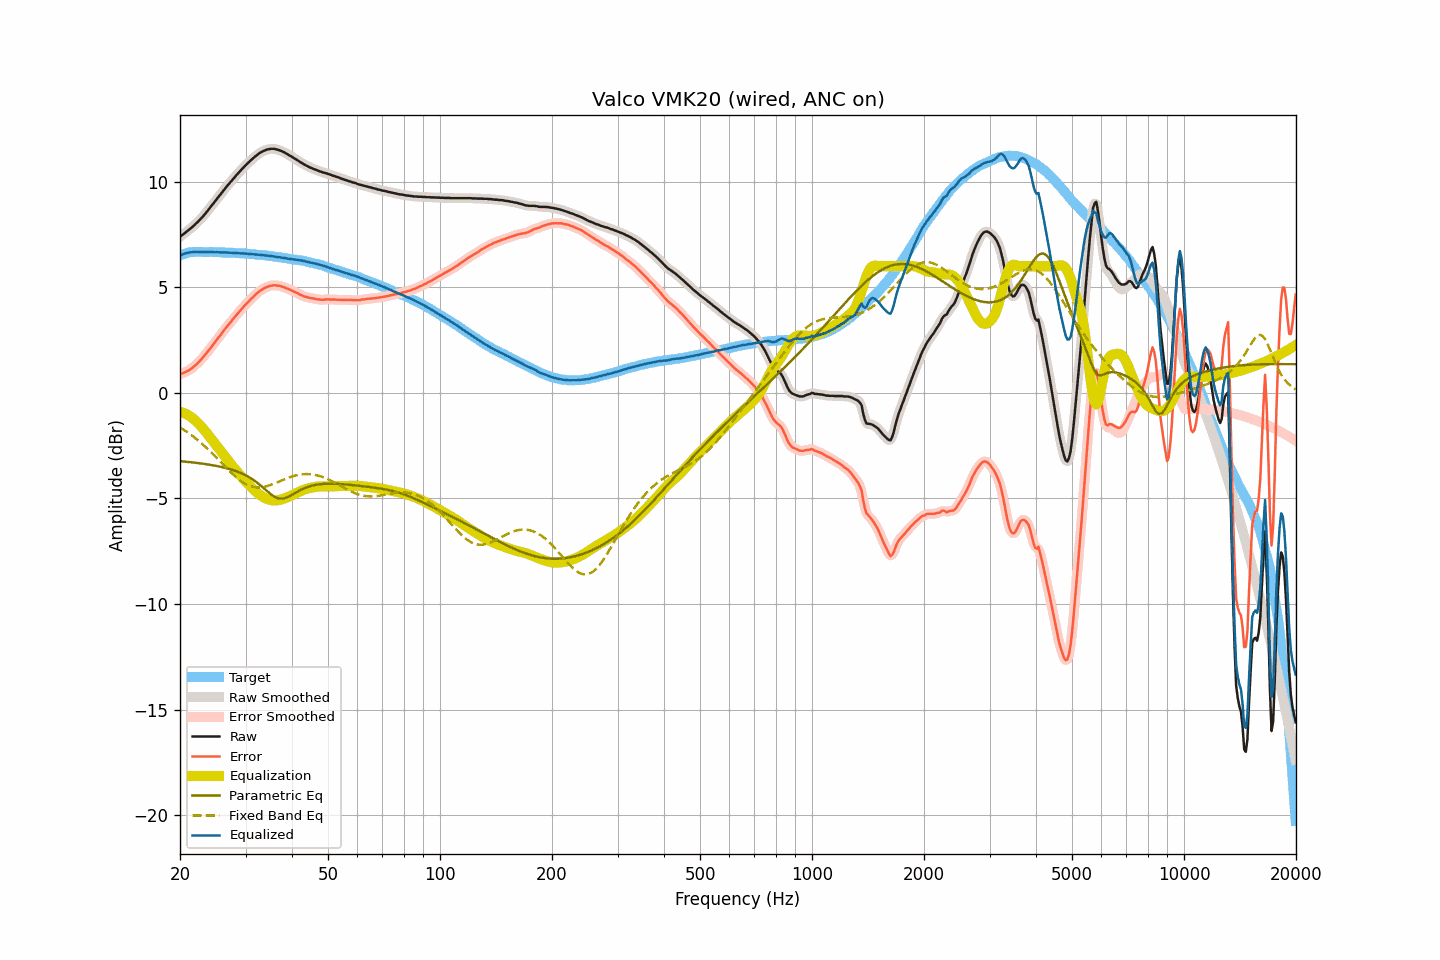

The data file committed next to this chart (first rows):
frequency, raw, smoothed, error, error_smoothed, equalization, parametric_eq, fixed_band_eq, equalized_raw, equalized_smoothed, target
20.00, 7.39, 7.39, 0.88, 0.88, -0.89, -3.23, -1.63, 6.50, 6.50, 6.51
20.20, 7.45, 7.45, 0.91, 0.91, -0.91, -3.24, -1.68, 6.54, 6.54, 6.54
20.40, 7.51, 7.51, 0.94, 0.94, -0.94, -3.25, -1.73, 6.57, 6.57, 6.57
20.61, 7.57, 7.57, 0.98, 0.98, -0.97, -3.25, -1.78, 6.60, 6.60, 6.59
20.81, 7.63, 7.63, 1.01, 1.01, -1.01, -3.26, -1.83, 6.62, 6.62, 6.62
21.02, 7.69, 7.69, 1.04, 1.05, -1.05, -3.27, -1.88, 6.64, 6.64, 6.65
21.23, 7.75, 7.75, 1.10, 1.09, -1.10, -3.28, -1.94, 6.65, 6.65, 6.66
21.44, 7.81, 7.82, 1.15, 1.15, -1.15, -3.28, -1.99, 6.66, 6.66, 6.67
21.66, 7.88, 7.88, 1.21, 1.21, -1.21, -3.29, -2.05, 6.67, 6.68, 6.68
21.87, 7.95, 7.95, 1.28, 1.27, -1.27, -3.30, -2.11, 6.68, 6.68, 6.68
22.09, 8.02, 8.02, 1.34, 1.34, -1.34, -3.31, -2.17, 6.69, 6.68, 6.69
22.31, 8.09, 8.10, 1.41, 1.41, -1.41, -3.32, -2.23, 6.68, 6.68, 6.69
22.54, 8.17, 8.17, 1.49, 1.49, -1.49, -3.33, -2.30, 6.68, 6.68, 6.68
22.76, 8.25, 8.25, 1.57, 1.57, -1.57, -3.34, -2.36, 6.68, 6.68, 6.68
22.99, 8.33, 8.34, 1.66, 1.66, -1.66, -3.35, -2.43, 6.67, 6.68, 6.67
23.22, 8.42, 8.42, 1.75, 1.75, -1.75, -3.36, -2.50, 6.67, 6.67, 6.67
23.45, 8.51, 8.51, 1.84, 1.84, -1.84, -3.37, -2.57, 6.67, 6.67, 6.67
23.69, 8.61, 8.61, 1.94, 1.94, -1.94, -3.38, -2.64, 6.68, 6.67, 6.67
23.92, 8.70, 8.71, 2.03, 2.03, -2.03, -3.40, -2.71, 6.67, 6.68, 6.67
24.16, 8.80, 8.80, 2.12, 2.13, -2.13, -3.41, -2.79, 6.67, 6.67, 6.68
24.40, 8.90, 8.90, 2.23, 2.23, -2.23, -3.42, -2.86, 6.68, 6.67, 6.68
24.65, 8.99, 9.00, 2.32, 2.33, -2.33, -3.43, -2.94, 6.67, 6.67, 6.67
24.89, 9.09, 9.10, 2.43, 2.43, -2.43, -3.45, -3.01, 6.67, 6.67, 6.67
25.14, 9.19, 9.19, 2.53, 2.53, -2.53, -3.46, -3.09, 6.67, 6.67, 6.67
25.39, 9.29, 9.29, 2.63, 2.63, -2.63, -3.48, -3.17, 6.67, 6.66, 6.66
25.65, 9.38, 9.39, 2.72, 2.73, -2.73, -3.50, -3.25, 6.65, 6.66, 6.66
25.91, 9.48, 9.48, 2.83, 2.83, -2.83, -3.51, -3.33, 6.65, 6.66, 6.65
26.16, 9.58, 9.58, 2.93, 2.93, -2.93, -3.53, -3.41, 6.66, 6.66, 6.65
26.43, 9.68, 9.68, 3.03, 3.03, -3.02, -3.55, -3.49, 6.66, 6.66, 6.65
26.69, 9.77, 9.77, 3.12, 3.12, -3.12, -3.57, -3.57, 6.65, 6.65, 6.65
26.96, 9.86, 9.86, 3.21, 3.21, -3.22, -3.59, -3.64, 6.65, 6.65, 6.65
27.23, 9.95, 9.95, 3.31, 3.31, -3.31, -3.61, -3.72, 6.64, 6.64, 6.65
27.50, 10.04, 10.04, 3.40, 3.40, -3.41, -3.63, -3.79, 6.64, 6.64, 6.65
27.77, 10.13, 10.13, 3.50, 3.50, -3.50, -3.66, -3.86, 6.64, 6.64, 6.63
28.05, 10.22, 10.22, 3.59, 3.59, -3.59, -3.68, -3.93, 6.63, 6.63, 6.63
28.33, 10.30, 10.31, 3.68, 3.68, -3.68, -3.71, -4.00, 6.62, 6.63, 6.62
28.62, 10.39, 10.39, 3.77, 3.77, -3.77, -3.74, -4.06, 6.62, 6.62, 6.62
28.90, 10.47, 10.47, 3.86, 3.86, -3.86, -3.77, -4.12, 6.61, 6.61, 6.62
29.19, 10.55, 10.56, 3.95, 3.95, -3.95, -3.80, -4.18, 6.61, 6.61, 6.61
29.48, 10.64, 10.64, 4.03, 4.03, -4.03, -3.83, -4.23, 6.61, 6.61, 6.61
29.78, 10.72, 10.72, 4.12, 4.12, -4.12, -3.87, -4.28, 6.61, 6.61, 6.60
30.08, 10.80, 10.80, 4.20, 4.20, -4.20, -3.91, -4.32, 6.60, 6.60, 6.60
30.38, 10.87, 10.87, 4.28, 4.28, -4.28, -3.95, -4.36, 6.59, 6.59, 6.59
30.68, 10.94, 10.94, 4.36, 4.36, -4.36, -3.99, -4.39, 6.58, 6.58, 6.59
30.99, 11.01, 11.01, 4.44, 4.44, -4.44, -4.04, -4.42, 6.57, 6.58, 6.57
31.30, 11.08, 11.08, 4.51, 4.51, -4.51, -4.09, -4.44, 6.57, 6.57, 6.57
31.61, 11.15, 11.15, 4.58, 4.58, -4.59, -4.14, -4.46, 6.57, 6.56, 6.57
31.93, 11.21, 11.21, 4.65, 4.66, -4.66, -4.19, -4.47, 6.56, 6.56, 6.56
32.24, 11.27, 11.28, 4.73, 4.73, -4.72, -4.25, -4.48, 6.55, 6.55, 6.55
32.57, 11.33, 11.33, 4.79, 4.79, -4.78, -4.31, -4.48, 6.55, 6.55, 6.54
32.89, 11.38, 11.38, 4.84, 4.85, -4.84, -4.37, -4.47, 6.54, 6.54, 6.54
33.22, 11.42, 11.43, 4.90, 4.89, -4.89, -4.44, -4.46, 6.53, 6.53, 6.53
33.55, 11.46, 11.46, 4.94, 4.94, -4.94, -4.50, -4.45, 6.52, 6.52, 6.52
33.89, 11.49, 11.50, 4.98, 4.98, -4.98, -4.57, -4.44, 6.51, 6.51, 6.51
34.23, 11.52, 11.52, 5.01, 5.02, -5.02, -4.64, -4.42, 6.51, 6.50, 6.51
34.57, 11.54, 11.54, 5.05, 5.05, -5.05, -4.70, -4.39, 6.50, 6.50, 6.50
34.92, 11.55, 11.56, 5.07, 5.07, -5.07, -4.77, -4.37, 6.49, 6.49, 6.48
35.27, 11.56, 11.56, 5.08, 5.09, -5.08, -4.83, -4.34, 6.48, 6.48, 6.48
35.62, 11.56, 11.56, 5.10, 5.10, -5.09, -4.88, -4.31, 6.47, 6.47, 6.47
35.97, 11.55, 11.55, 5.10, 5.10, -5.10, -4.92, -4.28, 6.46, 6.46, 6.45
... 635 more rows
